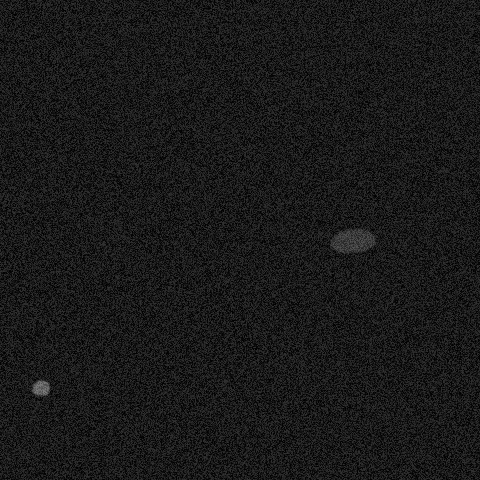

The table this chart was drawn from, first rows:
x, y, ra, rb, theta, brightness, blur
351, 238, 23, 12, 6.213, 103, 1
40, 387, 9, 8, 3.84, 155, 1
